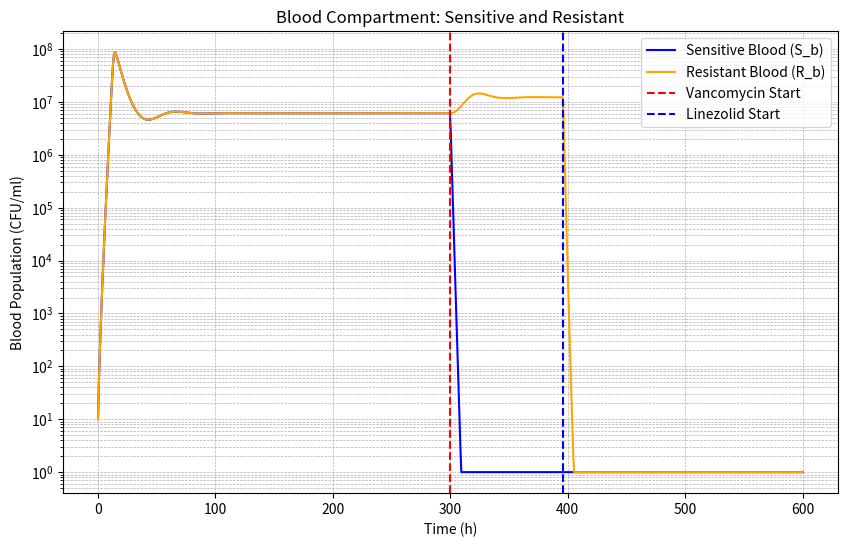
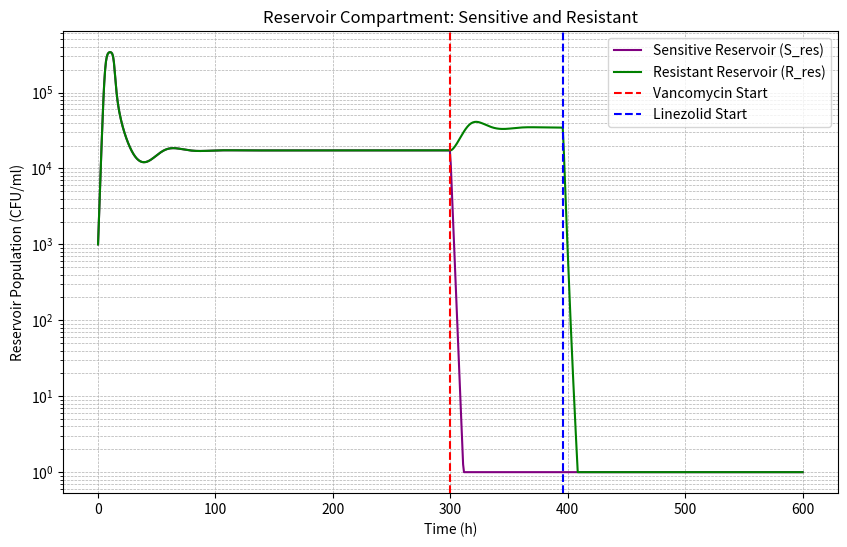
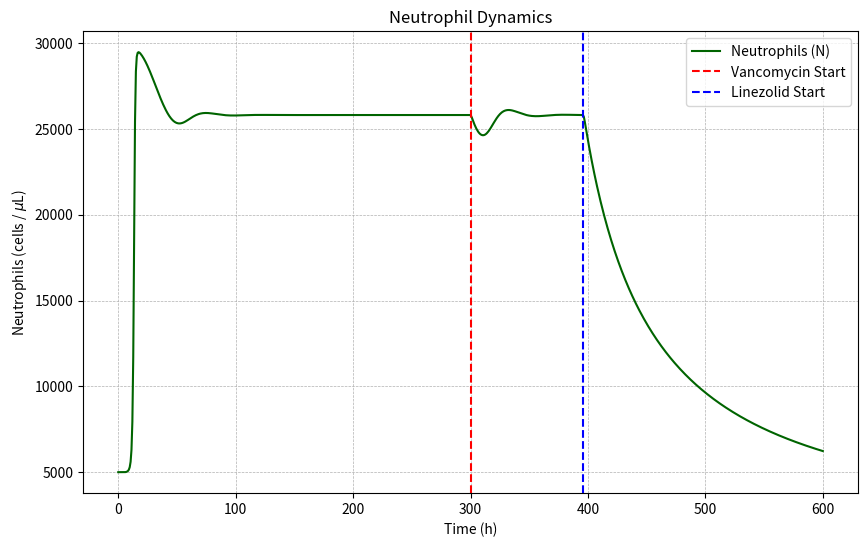

Python code for these plots, in order:
import numpy as np
from scipy.integrate import odeint
import matplotlib.pyplot as plt

# --- Pharmacokinetic Model (reused) ---
class PharmacokineticModel:
    def __init__(self):
        # Vancomycin
        self.van_dose = 1200
        self.van_interval = 6
        self.van_duration = 96
        self.van_ke = 0.173
        self.van_volume = 50
        # Linezolid
        self.lzd_dose = 800
        self.lzd_interval = 12
        self.lzd_duration = 300
        self.lzd_ke = 0.116
        self.lzd_volume = 45

    def concentration_function(self, drug_type, total_time_h, start_h=0):
        if drug_type == 'vancomycin':
            dose, interval, duration, ke, volume = self.van_dose, self.van_interval, self.van_duration, self.van_ke, self.van_volume
        else:
            dose, interval, duration, ke, volume = self.lzd_dose, self.lzd_interval, self.lzd_duration, self.lzd_ke, self.lzd_volume

        t_points = np.linspace(0, total_time_h, int(total_time_h*10)+1)
        conc = np.zeros_like(t_points)
        for dt in np.arange(start_h, start_h + duration, interval):
            mask = t_points >= dt
            conc[mask] += (dose/volume) * np.exp(-ke*(t_points[mask]-dt))
        conc[t_points < start_h] = 0

        def conc_func(t):
            return np.interp(t, t_points, conc)
        return conc_func

# --- Immune Response Model (aligned with current project) ---
class ImmuneResponse:
    def __init__(self, rho_N=2.1e-2, N_MAX=30000, delta_N=2e-2, kill_N=5e-5, N0=5000, rho_slope=1e-7):
        self.rho_N = rho_N
        self.N_MAX = N_MAX
        self.delta_N = delta_N
        self.kill_N = kill_N
        self.N0 = N0
        # Linear sensitivity of recruitment to bacterial load (per CFU/ml per hour)
        self.rho_slope = rho_slope

    def compute(self, N, B_total, t=None):
        """Option B: growth-rate increases linearly with total bacteria without an extra B_total factor.
        rho_eff = rho_N + rho_slope * B_total
        dN = rho_eff * N * (1 - N/N_MAX) - delta_N * N
        """
        B = max(B_total, 0.0)
        rho_eff = self.rho_N + self.rho_slope * B
        # prevent negative effective growth rate if slope < 0 or B small
        # rho_eff = max(rho_eff, 0.0)
        dN = rho_eff * N * (1 - N/self.N_MAX) - self.delta_N * N
        immune_effect = self.kill_N * N
        # Enforce floor: do not allow N to decrease below initial N0
        if N <= self.N0 and dN < 0:
            dN = 0.0
        return dN, immune_effect

# --- ODE system: Blood and Reservoir for S and R, plus Neutrophils ---
# State vector y = [S_b, R_b, S_res, R_res, N]
def dual_reservoir_model(y, t, params, van_func, lzd_func, immune_model):
    S_b, R_b, S_res, R_res, N = y

    # Non-negativity clamp
    S_b = max(S_b, 0.0)
    R_b = max(R_b, 0.0)
    S_res = max(S_res, 0.0)
    R_res = max(R_res, 0.0)
    N = max(N, 0.0)

    # Drugs
    V = max(0.0, van_func(t))
    L = max(0.0, lzd_func(t))

    # Totals for effects
    B_total = S_b + R_b + S_res + R_res

    # PD effects
    h_V = h_L = 1.0
    linezolid_inhibition = (params['Emax_l'] * L**h_L) / (params['EC50_L']**h_L + L**h_L)
    vancomycin_kill = (params['Emax_v'] * V**h_V) / (params['EC50_V']**h_V + V**h_V)

    # Logistic (separate for blood vs reservoir carrying capacity)
    logistic_blood = (1 - (S_b + R_b) / params['B_max_blood'])
    logistic_res = (1 - (S_res + R_res) / params['K_res_total'])

    # Immune
    dN, immune_eff = immune_model.compute(N, B_total, t)

    # Immune killing per compartment
    imm_S_b = immune_eff * S_b
    imm_R_b = immune_eff * R_b
    imm_S_res = immune_eff * S_res
    imm_R_res = immune_eff * R_res

    # Exchange rates (same for both S and R)
    f_r_b = params['f_r_b']  # reservoir -> blood
    f_b_r = params['f_b_r']  # blood -> reservoir

    # Dynamics - Blood (S and R)
    dS_b = (
        params['rho_S'] * S_b * logistic_blood
        - params['delta'] * S_b
        - imm_S_b
        - vancomycin_kill * S_b
        - linezolid_inhibition * S_b
        + f_r_b * S_res - f_b_r * S_b
    )
    dR_b = (
        params['rho_R'] * R_b * logistic_blood
        - params['delta'] * R_b
        - imm_R_b
        # Vancomycin primarily targets S in this model
        - linezolid_inhibition * R_b
        + f_r_b * R_res - f_b_r * R_b
    )

    # Dynamics - Reservoir (S and R)
    dS_res = (
        params['rho_res_S'] * S_res * logistic_res
        - params['delta_res'] * S_res
        - imm_S_res
        - 0.5 * vancomycin_kill * S_res
        - 0.5 * linezolid_inhibition * S_res
        - f_r_b * S_res + f_b_r * S_b
    )
    dR_res = (
        params['rho_res_R'] * R_res * logistic_res
        - params['delta_res'] * R_res
        - imm_R_res
        # Vancomycin kill negligible on R in this model
        - 0.5 * linezolid_inhibition * R_res
        - f_r_b * R_res + f_b_r * R_b
    )

    return [dS_b, dR_b, dS_res, dR_res, dN]

if __name__ == "__main__":
    print("Dual-reservoir model starting...")

    # --- Simulation setup ---
    total_h = 600
    pk = PharmacokineticModel()
    immune_model = ImmuneResponse(N0=5000, rho_slope=1e-8)

    vanco_start = 300
    lzd_start = vanco_start + pk.van_duration
    lzd_end = lzd_start + pk.lzd_duration

    van_func = pk.concentration_function('vancomycin', total_h, vanco_start)
    lzd_func = pk.concentration_function('linezolid', total_h, lzd_start)

    # Parameters
    params = {
        # Growth/Death
        'rho_S': 1.47,
        'rho_R': 1.47,
        'delta': 0.179,
        # PD
        'Emax_v': 1.74,
        'Emax_l': 1.97,
        'EC50_V': 0.245,
        'EC50_L': 0.56,
        # Carrying capacities
        'B_max_blood': 4e12,
        'K_res_total': 1e6,  # total reservoir capacity for S_res + R_res
        # Reservoir intrinsic dynamics
        'rho_res_S': 1.47,
        'rho_res_R': 1.47,
        'delta_res': 0.179,
        # Exchange (same for S and R)
        'f_r_b': 0.02,   # reservoir -> blood
        'f_b_r': 0.0002,   # blood -> reservoir
    }

    # Initial conditions [S_b, R_b, S_res, R_res, N]
    y0 = [1e1, 1e1, 1e3, 1e3, immune_model.N0]

    # Time grid
    t_eval = np.linspace(0, total_h, 800)

    # Solve
    solution = odeint(dual_reservoir_model, y0, t_eval, args=(params, van_func, lzd_func, immune_model))

    # Extractonly for plotting log scale because log(0) is undefined and 
    #negative values will cause overflow
    S_b = np.clip(solution[:, 0], 1, None)
    R_b = np.clip(solution[:, 1], 1, None)
    S_res = np.clip(solution[:, 2], 1, None)
    R_res = np.clip(solution[:, 3], 1, None)
    N = solution[:, 4]

    # Summary prints
    print(f"Exchange rates: f_r_b = {params['f_r_b']}, f_b_r = {params['f_b_r']} (same for S and R)")
    print(f"Initial conditions: S_b={y0[0]:.1f}, R_b={y0[1]:.1f}, S_res={y0[2]:.1f}, R_res={y0[3]:.1f}, N0={y0[4]:.1f}")
    print(f"Vancomycin starts at: {vanco_start} h, Linezolid starts at: {lzd_start} h")
    print(f"Linezolid ends at: {lzd_end} h")

    # Plots
    plt.figure(figsize=(10,6))
    plt.plot(t_eval, S_b, label='Sensitive Blood (S_b)', color='blue')
    plt.plot(t_eval, R_b, label='Resistant Blood (R_b)', color='orange')
    plt.yscale('log')
    plt.xlabel('Time (h)')
    plt.ylabel('Blood Population (CFU/ml)')
    plt.title('Blood Compartment: Sensitive and Resistant')
    plt.axvline(vanco_start, color='red', linestyle='--', label='Vancomycin Start')
    plt.axvline(lzd_start, color='blue', linestyle='--', label='Linezolid Start')
    plt.grid(True, which="both", ls='--', lw=0.5)
    plt.legend()
    plt.show()

    plt.figure(figsize=(10,6))
    plt.plot(t_eval, S_res, label='Sensitive Reservoir (S_res)', color='purple')
    plt.plot(t_eval, R_res, label='Resistant Reservoir (R_res)', color='green')
    plt.yscale('log')
    plt.xlabel('Time (h)')
    plt.ylabel('Reservoir Population (CFU/ml)')
    plt.title('Reservoir Compartment: Sensitive and Resistant')
    plt.axvline(vanco_start, color='red', linestyle='--', label='Vancomycin Start')
    plt.axvline(lzd_start, color='blue', linestyle='--', label='Linezolid Start')
    plt.grid(True, which="both", ls='--', lw=0.5)
    plt.legend()
    plt.show()

    plt.figure(figsize=(10,6))
    plt.plot(t_eval, N, color='darkgreen', label='Neutrophils (N)')
    plt.xlabel('Time (h)')
    plt.ylabel('Neutrophils (cells / $\mu$L)')
    plt.title('Neutrophil Dynamics')
    plt.axvline(vanco_start, color='red', linestyle='--', label='Vancomycin Start')
    plt.axvline(lzd_start, color='blue', linestyle='--', label='Linezolid Start')
    plt.grid(True, ls='--', lw=0.5)
    plt.legend()
    plt.show()
